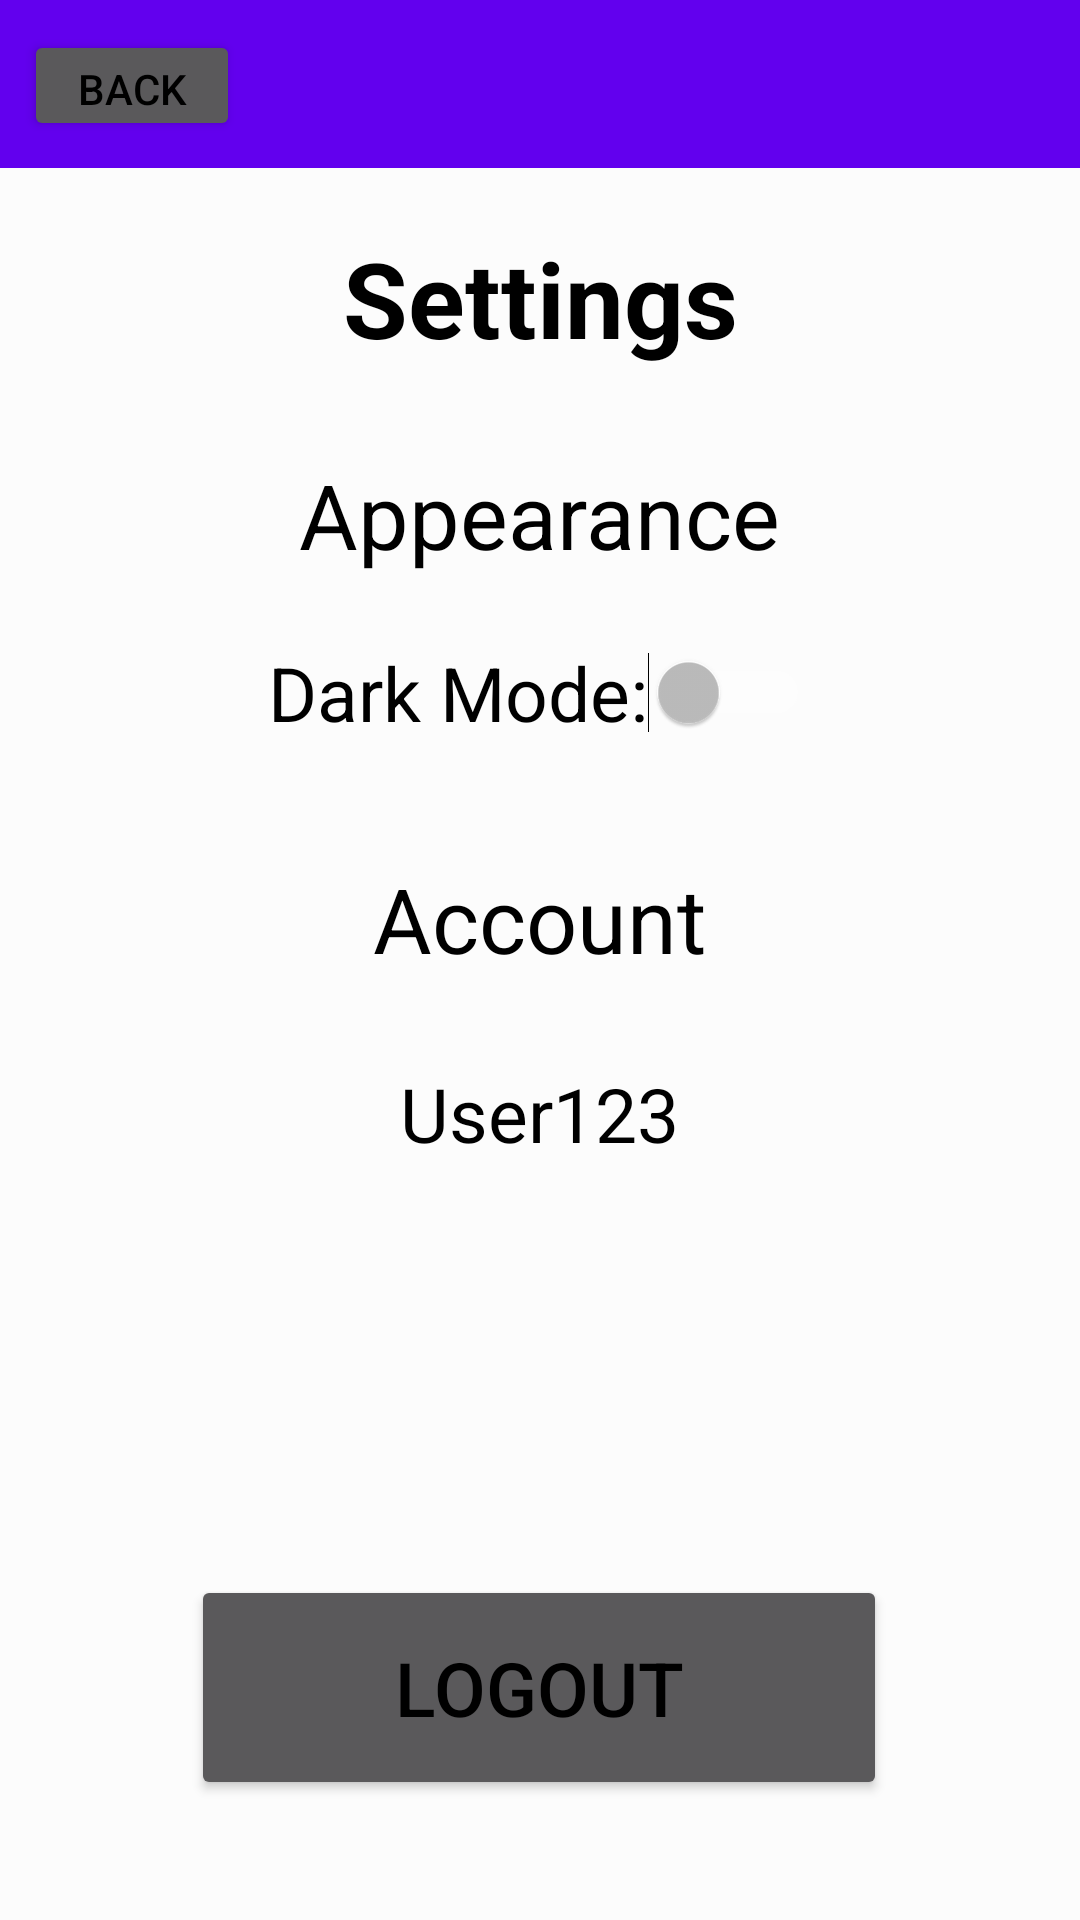

Produce the Android XML layout that renders to this screen, including the resource entries it uses.
<!-- AndroidManifest.xml: application theme Theme.AppCompat.Light.NoActionBar -->
<!-- res/layout/settings.xml -->
<?xml version="1.0" encoding="utf-8"?>
<androidx.constraintlayout.widget.ConstraintLayout xmlns:android="http://schemas.android.com/apk/res/android"
    xmlns:app="http://schemas.android.com/apk/res-auto"
    xmlns:tools="http://schemas.android.com/tools"
    android:layout_width="match_parent"
    android:layout_height="match_parent"
    android:theme = "@style/NightMode"
    android:background="@color/backGround"
    tools:context=".LoginPage">


    <com.google.android.material.appbar.AppBarLayout
        android:id="@+id/appBarLayout"
        android:layout_width="match_parent"
        android:layout_height="wrap_content"
        app:layout_constraintEnd_toEndOf="parent"
        app:layout_constraintStart_toStartOf="parent"
        app:layout_constraintTop_toTopOf="parent">

        <androidx.constraintlayout.widget.ConstraintLayout
            android:layout_width="match_parent"
            android:layout_height="match_parent">


            <androidx.appcompat.widget.Toolbar
                android:id="@+id/todo_toolbar"
                android:layout_width="match_parent"
                android:layout_height="wrap_content"
                android:background="?attr/colorPrimary"
                android:minHeight="?attr/actionBarSize"
                android:theme="?attr/actionBarTheme"
                app:layout_constraintEnd_toEndOf="parent"
                app:layout_constraintStart_toStartOf="parent"
                app:layout_constraintTop_toTopOf="parent" />

            <Button
                android:id="@+id/back_button"
                android:layout_width="72dp"
                android:layout_height="37dp"
                android:layout_marginStart="8dp"
                android:text="@string/back"
                android:textColor="@color/black"
                app:layout_constraintBottom_toBottomOf="@+id/todo_toolbar"
                app:layout_constraintStart_toStartOf="@+id/todo_toolbar"
                app:layout_constraintTop_toTopOf="@+id/todo_toolbar"
                app:layout_constraintVertical_bias="0.533" />


        </androidx.constraintlayout.widget.ConstraintLayout>

    </com.google.android.material.appbar.AppBarLayout>

    <TextView
        android:id="@+id/title_text"
        android:layout_width="179dp"
        android:layout_height="45dp"
        android:layout_marginTop="20dp"
        android:gravity="center"
        android:text="@string/settings"
        android:textSize="35sp"
        android:textStyle="bold"
        android:textColor="@color/textColor"
        app:layout_constraintEnd_toEndOf="parent"
        app:layout_constraintStart_toStartOf="parent"
        app:layout_constraintTop_toBottomOf="@+id/appBarLayout" />

    <TextView
        android:id="@+id/appearance"
        android:layout_width="200dp"
        android:layout_height="45dp"
        android:layout_marginTop="28dp"
        android:gravity="center"
        android:text="@string/appearance"
        android:textColor="@color/textColor"
        android:textSize="30sp"
        app:layout_constraintEnd_toEndOf="parent"
        app:layout_constraintHorizontal_bias="0.497"
        app:layout_constraintStart_toStartOf="parent"
        app:layout_constraintTop_toBottomOf="@+id/title_text" />

    <Switch
        android:id="@+id/darkmode_switch"
        android:layout_width="wrap_content"
        android:layout_height="wrap_content"
        android:layout_marginTop="20dp"
        android:text="@string/dark_mode"
        android:textSize="25sp"
        android:textColor="@color/textColor"
        app:layout_constraintEnd_toEndOf="parent"
        app:layout_constraintHorizontal_bias="0.498"
        app:layout_constraintStart_toStartOf="parent"
        app:layout_constraintTop_toBottomOf="@+id/appearance" />

    <Button
        android:id="@+id/logout_button"
        android:layout_width="232dp"
        android:layout_height="75dp"
        android:layout_marginBottom="40dp"
        android:text="@string/logout"
        android:textColor = "@color/textColor"
        android:textSize="25sp"
        app:layout_constraintBottom_toBottomOf="parent"
        app:layout_constraintEnd_toEndOf="parent"
        app:layout_constraintHorizontal_bias="0.497"
        app:layout_constraintStart_toStartOf="parent" />

    <TextView
        android:id="@+id/account"
        android:layout_width="200dp"
        android:layout_height="45dp"
        android:layout_marginTop="36dp"
        android:gravity="center"
        android:text="@string/account"
        android:textColor="@color/textColor"
        android:textSize="30sp"
        app:layout_constraintEnd_toEndOf="parent"
        app:layout_constraintHorizontal_bias="0.497"
        app:layout_constraintStart_toStartOf="parent"
        app:layout_constraintTop_toBottomOf="@+id/darkmode_switch" />

    <TextView
        android:id="@+id/username"
        android:layout_width="200dp"
        android:layout_height="45dp"
        android:layout_marginTop="20dp"
        android:gravity="center"
        android:text="@string/user123"
        android:textColor="@color/textColor"
        android:textSize="25sp"
        app:layout_constraintEnd_toEndOf="parent"
        app:layout_constraintHorizontal_bias="0.497"
        app:layout_constraintStart_toStartOf="parent"
        app:layout_constraintTop_toBottomOf="@+id/account" />


</androidx.constraintlayout.widget.ConstraintLayout>
<!-- resources referenced by this layout -->
<resources>
  <color name="backGround">#FCFCFC</color>
  <color name="black">#FF000000</color>
  <color name="textColor">#000000</color>
  <string name="account">Account</string>
  <string name="appearance">Appearance</string>
  <string name="back">back</string>
  <string name="dark_mode">Dark Mode:</string>
  <string name="logout">Logout</string>
  <string name="settings">Settings</string>
  <string name="user123">User123</string>
  <style name="NightMode" parent="Theme.AppCompat">
          
          <item name="colorPrimary">@color/purple_500</item>
          <item name="colorPrimaryVariant">@color/purple_700</item>
          <item name="colorOnPrimary">@color/white</item>
          
          <item name="colorSecondary">@color/teal_200</item>
          <item name="colorSecondaryVariant">@color/teal_700</item>
          <item name="colorOnSecondary">@color/black</item>
          
          <item name="android:statusBarColor" tools:targetApi="l">?attr/colorPrimaryVariant</item>
          
      </style>
  <color name="purple_500">#FF6200EE</color>
  <color name="purple_700">#FF3700B3</color>
  <color name="white">#FFFFFFFF</color>
  <color name="teal_200">#FF03DAC5</color>
  <color name="teal_700">#FF018786</color>
</resources>
